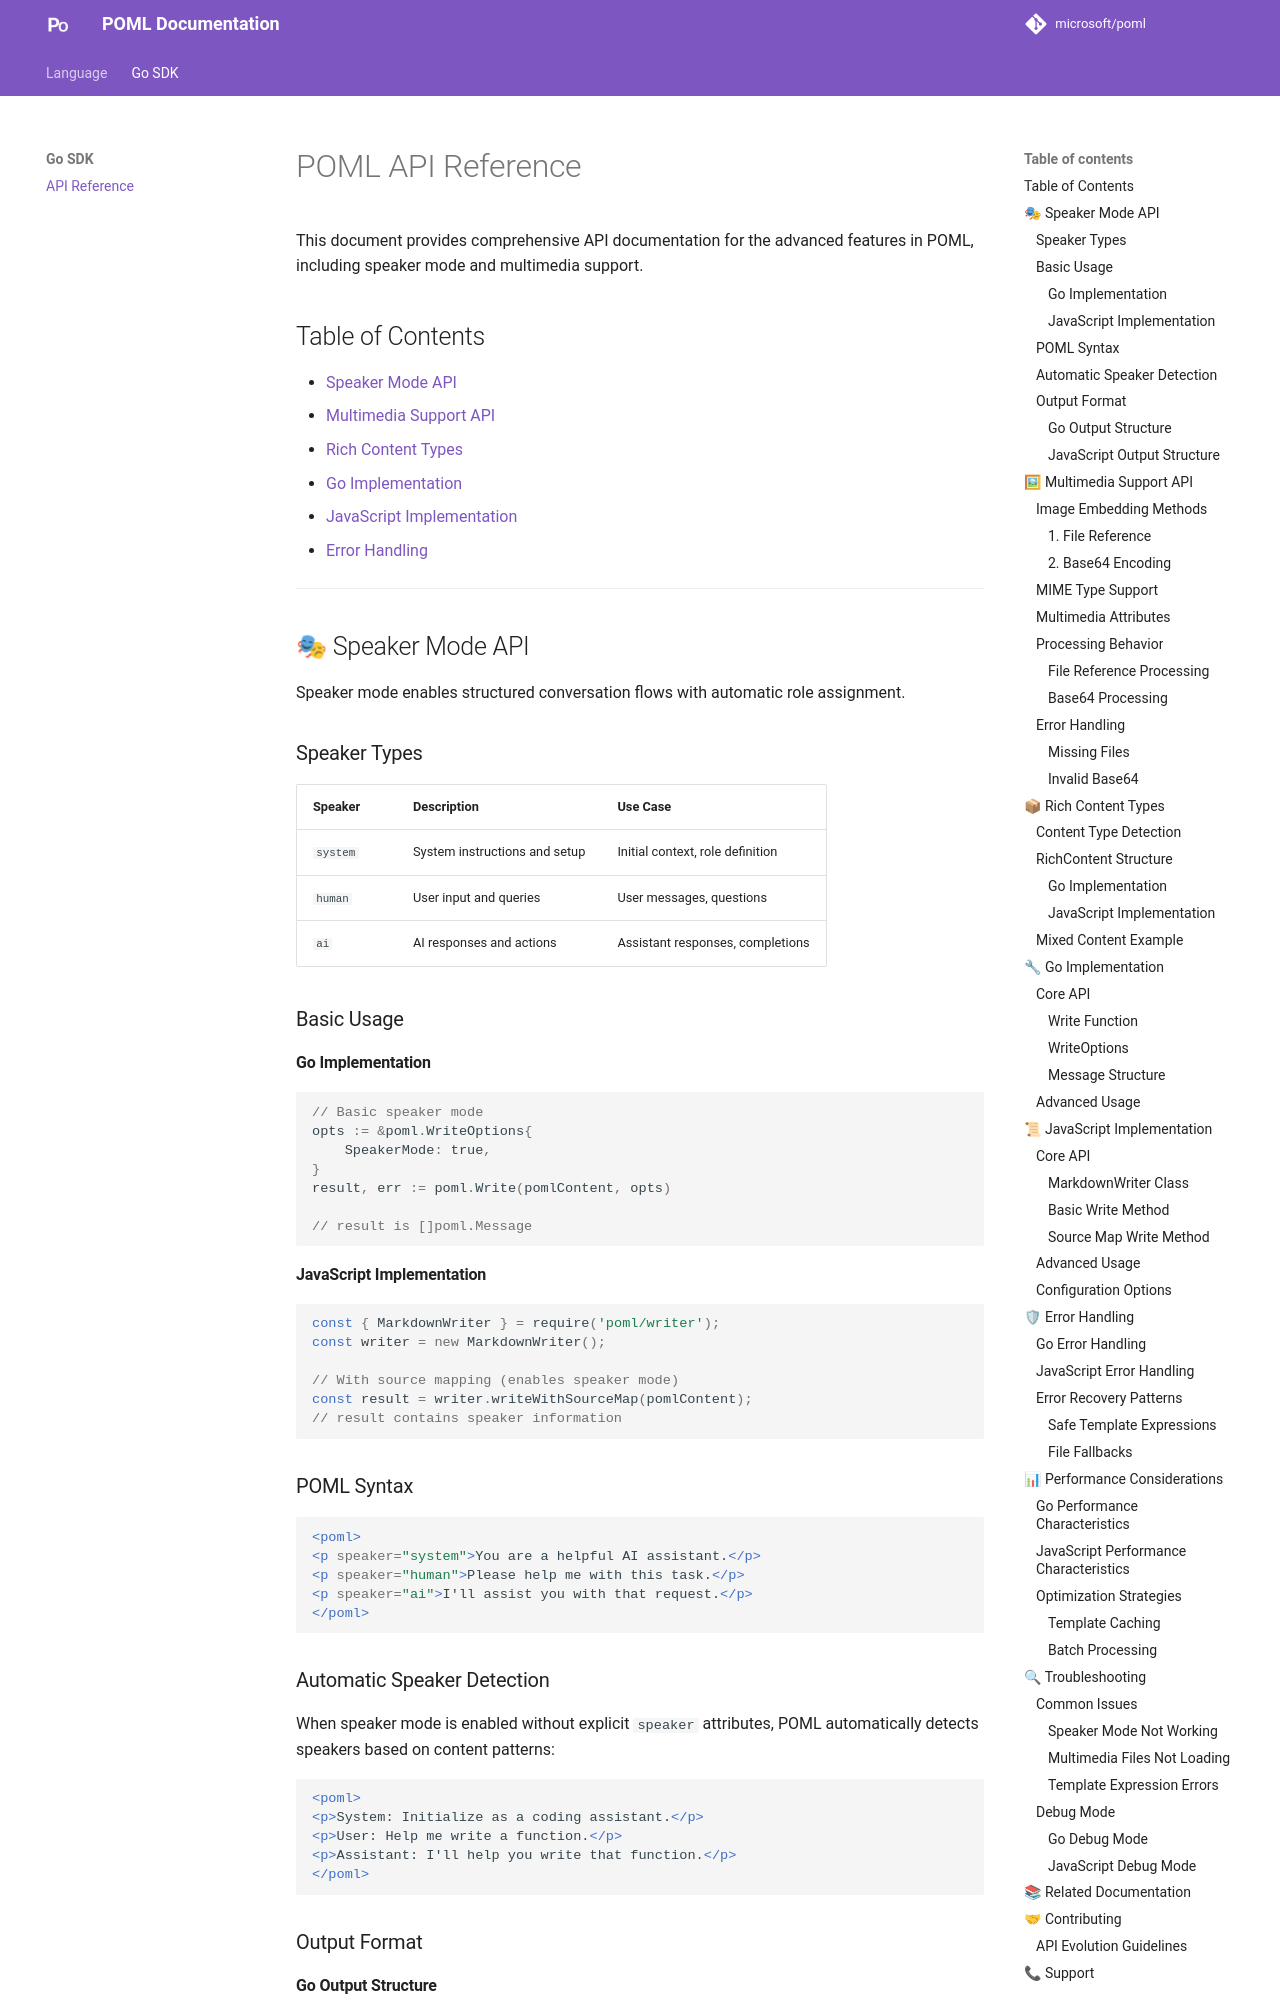

repository: ZanzyTHEbar/poml-go · page: latest/api_reference/index.html · generator: mkdocs

# POML API Reference

This document provides comprehensive API documentation for the advanced features in POML, including speaker mode and multimedia support.

## Table of Contents

- [Speaker Mode API](#speaker-mode-api)
- [Multimedia Support API](#multimedia-support-api)
- [Rich Content Types](#rich-content-types)
- [Go Implementation](#go-implementation)
- [JavaScript Implementation](#javascript-implementation)
- [Error Handling](#error-handling)

---

## 🎭 Speaker Mode API

Speaker mode enables structured conversation flows with automatic role assignment.

### Speaker Types

| Speaker  | Description                   | Use Case                         |
| -------- | ----------------------------- | -------------------------------- |
| `system` | System instructions and setup | Initial context, role definition |
| `human`  | User input and queries        | User messages, questions         |
| `ai`     | AI responses and actions      | Assistant responses, completions |

### Basic Usage

#### Go Implementation
```go
// Basic speaker mode
opts := &poml.WriteOptions{
    SpeakerMode: true,
}
result, err := poml.Write(pomlContent, opts)

// result is []poml.Message
```

#### JavaScript Implementation
```javascript
const { MarkdownWriter } = require('poml/writer');
const writer = new MarkdownWriter();

// With source mapping (enables speaker mode)
const result = writer.writeWithSourceMap(pomlContent);
// result contains speaker information
```

### POML Syntax

```xml
<poml>
<p speaker="system">You are a helpful AI assistant.</p>
<p speaker="human">Please help me with this task.</p>
<p speaker="ai">I'll assist you with that request.</p>
</poml>
```

### Automatic Speaker Detection

When speaker mode is enabled without explicit `speaker` attributes, POML automatically detects speakers based on content patterns:

```xml
<poml>
<p>System: Initialize as a coding assistant.</p>
<p>User: Help me write a function.</p>
<p>Assistant: I'll help you write that function.</p>
</poml>
```

### Output Format
